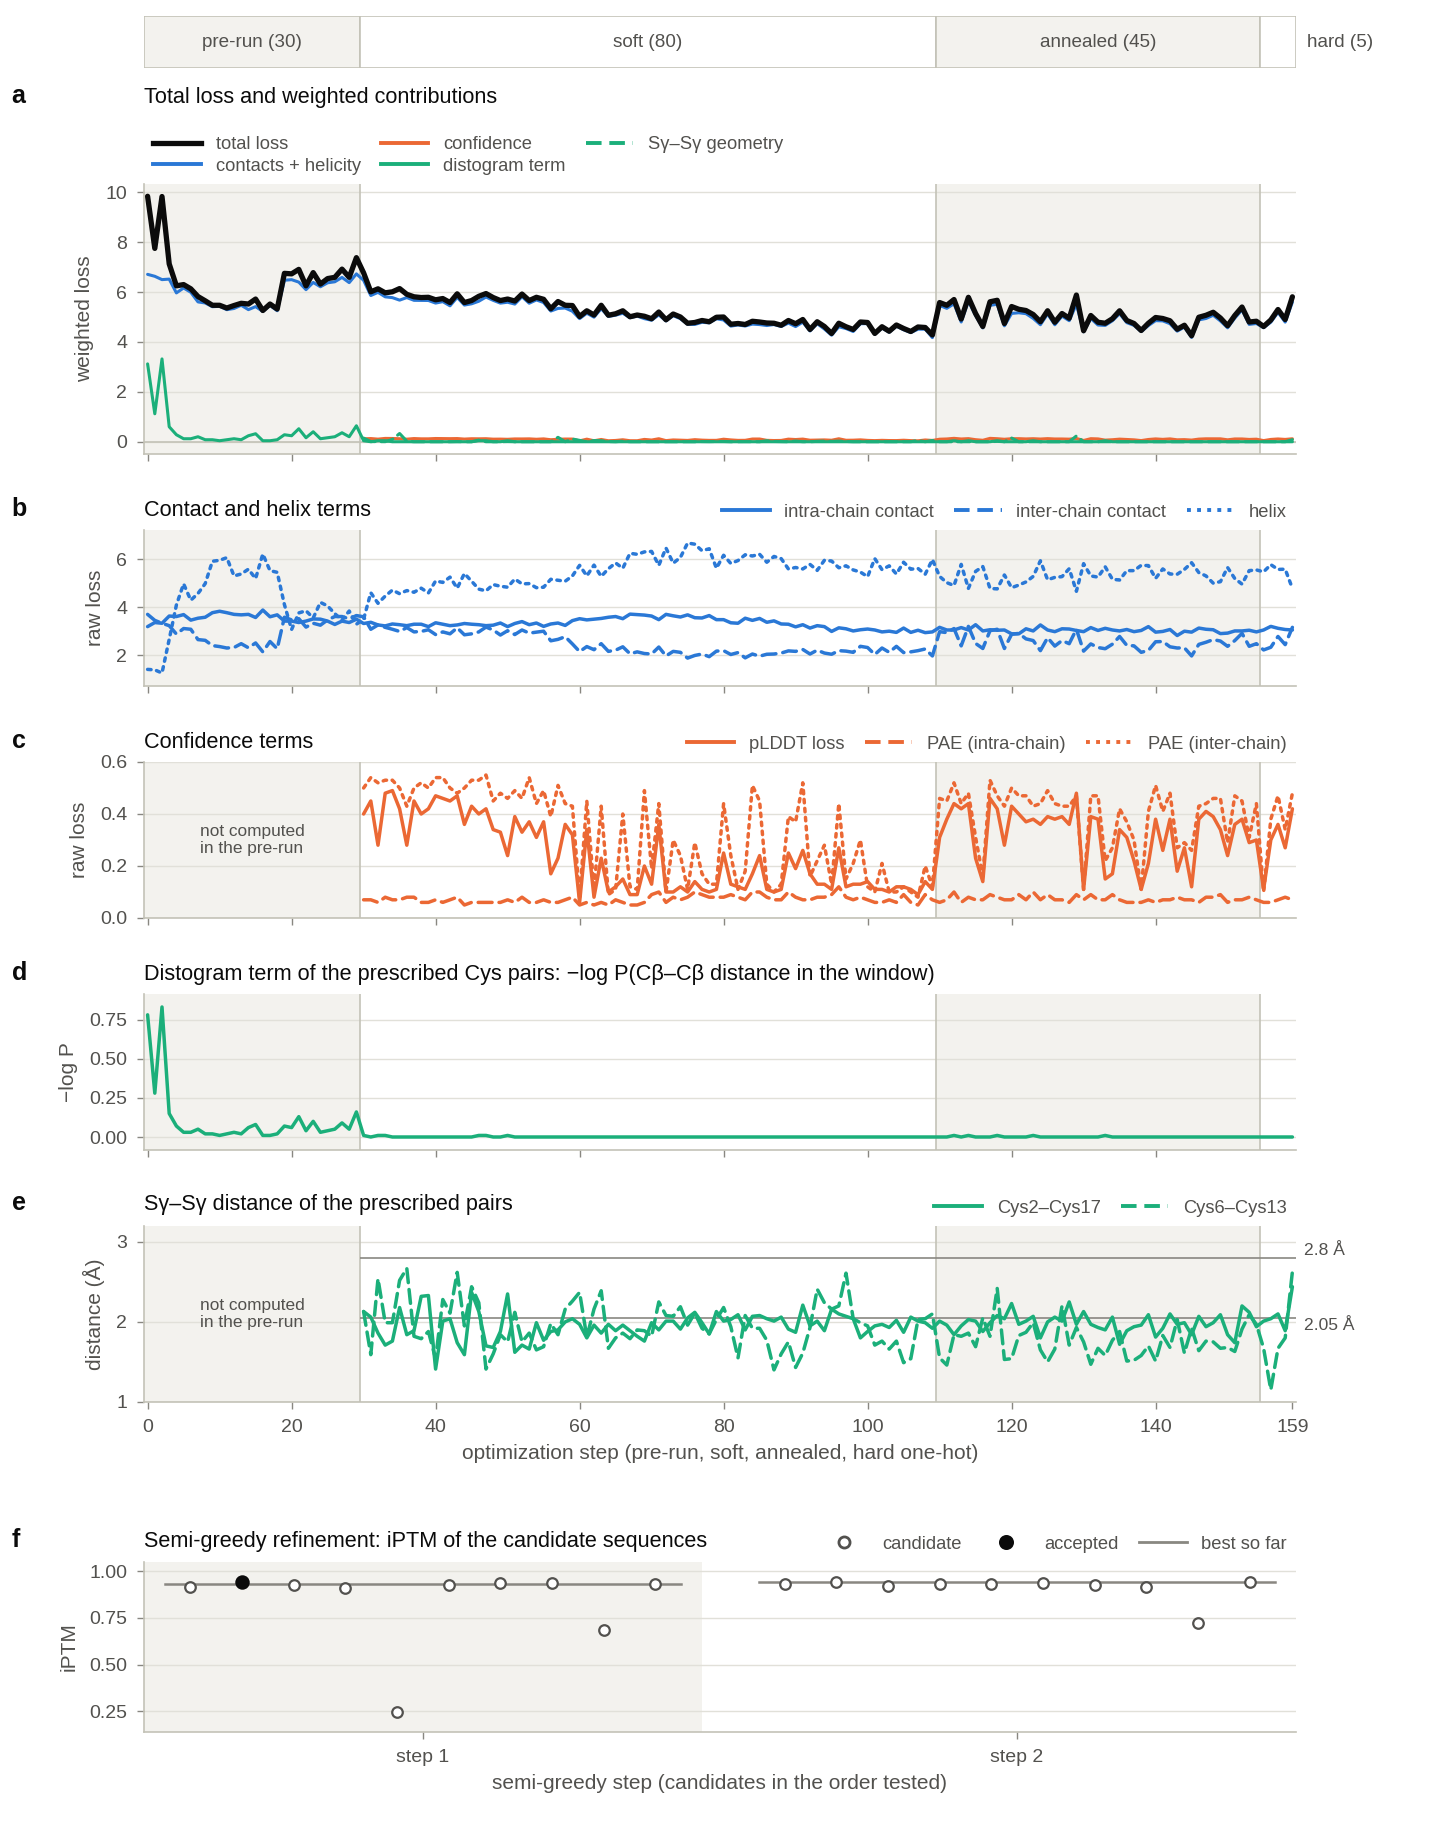

Source data for this figure (header and first rows):
step, stage, epoch_in_stage, lr, soft, hard, temp, total_loss_logged, total_loss_weighted_sum, con_loss, i_con_loss, helix_loss, plddt_loss, pae_loss, i_pae_loss, disulfide_distogram_loss, disulfide_loss, disulfide_worst_pair_loss, disulfide_angle_loss, disulfide_dihedral_loss, rg_loss, w_con_loss, w_i_con_loss, w_helix_loss
0, pre-run, 0, 1.0, 1.0, 0.0, 1.0, 9.84, 9.829, 3.19, 3.7, 1.41, , , , 0.78, , , , , , 1, 1, -0.128
1, pre-run, 1, 1.0, 1.0, 0.0, 1.0, 7.75, 7.752, 3.36, 3.45, 1.39, , , , 0.28, , , , , , 1, 1, -0.128
2, pre-run, 2, 1.0, 1.0, 0.0, 1.0, 9.83, 9.819, 3.33, 3.33, 1.26, , , , 0.83, , , , , , 1, 1, -0.128
3, pre-run, 3, 1.0, 1.0, 0.0, 1.0, 7.13, 7.119, 3.63, 3.23, 2.66, , , , 0.15, , , , , , 1, 1, -0.128
4, pre-run, 4, 1.0, 1.0, 0.0, 1.0, 6.25, 6.246, 3.61, 2.88, 4.09, , , , 0.07, , , , , , 1, 1, -0.128
5, pre-run, 5, 1.0, 1.0, 0.0, 1.0, 6.3, 6.284, 3.69, 3.11, 4.97, , , , 0.03, , , , , , 1, 1, -0.128
6, pre-run, 6, 1.0, 1.0, 0.0, 1.0, 6.13, 6.111, 3.46, 3.08, 4.29, , , , 0.03, , , , , , 1, 1, -0.128
7, pre-run, 7, 1.0, 1.0, 0.0, 1.0, 5.82, 5.805, 3.54, 2.65, 4.57, , , , 0.05, , , , , , 1, 1, -0.128
8, pre-run, 8, 1.0, 1.0, 0.0, 1.0, 5.65, 5.642, 3.58, 2.62, 4.98, , , , 0.02, , , , , , 1, 1, -0.128
9, pre-run, 9, 1.0, 1.0, 0.0, 1.0, 5.47, 5.493, 3.77, 2.4, 5.91, , , , 0.02, , , , , , 1, 1, -0.128
10, pre-run, 10, 1.0, 1.0, 0.0, 1.0, 5.47, 5.468, 3.83, 2.36, 5.95, , , , 0.01, , , , , , 1, 1, -0.128
11, pre-run, 11, 1.0, 1.0, 0.0, 1.0, 5.36, 5.374, 3.77, 2.3, 6.06, , , , 0.02, , , , , , 1, 1, -0.128
12, pre-run, 12, 1.0, 1.0, 0.0, 1.0, 5.46, 5.461, 3.7, 2.32, 5.3, , , , 0.03, , , , , , 1, 1, -0.128
13, pre-run, 13, 1.0, 1.0, 0.0, 1.0, 5.55, 5.551, 3.68, 2.48, 5.38, , , , 0.02, , , , , , 1, 1, -0.128
14, pre-run, 14, 1.0, 1.0, 0.0, 1.0, 5.52, 5.535, 3.7, 2.31, 5.58, , , , 0.06, , , , , , 1, 1, -0.128
15, pre-run, 15, 1.0, 1.0, 0.0, 1.0, 5.72, 5.736, 3.57, 2.51, 5.19, , , , 0.08, , , , , , 1, 1, -0.128
16, pre-run, 16, 1.0, 1.0, 0.0, 1.0, 5.26, 5.265, 3.88, 2.14, 6.21, , , , 0.01, , , , , , 1, 1, -0.128
17, pre-run, 17, 1.0, 1.0, 0.0, 1.0, 5.52, 5.503, 3.6, 2.57, 5.52, , , , 0.01, , , , , , 1, 1, -0.128
18, pre-run, 18, 1.0, 1.0, 0.0, 1.0, 5.32, 5.332, 3.68, 2.27, 5.45, , , , 0.02, , , , , , 1, 1, -0.128
19, pre-run, 19, 1.0, 1.0, 0.0, 1.0, 6.75, 6.754, 3.42, 3.58, 4.11, , , , 0.07, , , , , , 1, 1, -0.128
20, pre-run, 20, 1.0, 1.0, 0.0, 1.0, 6.73, 6.737, 3.42, 3.47, 3.07, , , , 0.06, , , , , , 1, 1, -0.128
21, pre-run, 21, 1.0, 1.0, 0.0, 1.0, 6.91, 6.919, 3.36, 3.52, 3.76, , , , 0.13, , , , , , 1, 1, -0.128
22, pre-run, 22, 1.0, 1.0, 0.0, 1.0, 6.25, 6.257, 3.42, 3.17, 3.85, , , , 0.04, , , , , , 1, 1, -0.128
23, pre-run, 23, 1.0, 1.0, 0.0, 1.0, 6.78, 6.785, 3.51, 3.33, 3.55, , , , 0.1, , , , , , 1, 1, -0.128
24, pre-run, 24, 1.0, 1.0, 0.0, 1.0, 6.32, 6.332, 3.5, 3.25, 4.2, , , , 0.03, , , , , , 1, 1, -0.128
25, pre-run, 25, 1.0, 1.0, 0.0, 1.0, 6.54, 6.531, 3.42, 3.47, 4.05, , , , 0.04, , , , , , 1, 1, -0.128
26, pre-run, 26, 1.0, 1.0, 0.0, 1.0, 6.59, 6.612, 3.28, 3.61, 3.73, , , , 0.05, , , , , , 1, 1, -0.128
27, pre-run, 27, 1.0, 1.0, 0.0, 1.0, 6.92, 6.947, 3.42, 3.61, 3.46, , , , 0.09, , , , , , 1, 1, -0.128
28, pre-run, 28, 1.0, 1.0, 0.0, 1.0, 6.59, 6.578, 3.36, 3.51, 3.84, , , , 0.05, , , , , , 1, 1, -0.128
29, pre-run, 29, 1.0, 1.0, 0.0, 1.0, 7.38, 7.369, 3.5, 3.65, 3.29, , , , 0.16, , , , , , 1, 1, -0.128
30, soft, 0, 0.1, 0.0, 0.0, 1.0, 6.77, 6.776, 3.32, 3.6, 3.5, 0.4, 0.07, 0.5, 0.01, 0.0, 0.0, 205.4, 216.3, 1.45, 1, 1, -0.128
31, soft, 1, 0.1, 0.01, 0.0, 1.0, 6.01, 5.995, 3.37, 3.08, 4.6, 0.45, 0.07, 0.54, 0.0, 0.0, 0.0, 0.0, 33.75, 1.6, 1, 1, -0.128
32, soft, 2, 0.1, 0.02, 0.0, 1.0, 6.13, 6.137, 3.26, 3.26, 4.16, 0.28, 0.06, 0.52, 0.01, 0.0, 0.0, 6.58, 9.67, 1.61, 1, 1, -0.128
33, soft, 3, 0.1, 0.03, 0.0, 1.0, 5.97, 5.984, 3.22, 3.16, 4.46, 0.48, 0.08, 0.53, 0.01, 0.0, 0.0, 1.12, 6.54, 1.42, 1, 1, -0.128
34, soft, 4, 0.1, 0.04, 0.0, 1.0, 6.01, 6, 3.3, 3.08, 4.71, 0.49, 0.07, 0.53, 0.0, 0.0, 0.0, 7.48, 446.3, 1.47, 1, 1, -0.128
35, soft, 5, 0.1, 0.05, 0.0, 1.0, 6.14, 6.126, 3.27, 2.99, 4.56, 0.42, 0.07, 0.5, 0.0, 0.0, 0.0, 443.2, 542.8, 1.68, 1, 1, -0.128
36, soft, 6, 0.1, 0.06, 0.0, 1.0, 5.91, 5.905, 3.23, 3.15, 4.69, 0.28, 0.08, 0.43, 0.0, 0.0, 0.0, 45.81, 0.0, 1.54, 1, 1, -0.128
37, soft, 7, 0.1, 0.07, 0.0, 1.0, 5.81, 5.795, 3.29, 2.97, 4.62, 0.45, 0.08, 0.5, 0.0, 0.0, 0.0, 0.0, 0.0, 1.63, 1, 1, -0.128
38, soft, 8, 0.1, 0.08, 0.0, 1.0, 5.78, 5.783, 3.29, 2.99, 4.79, 0.4, 0.06, 0.52, 0.0, 0.0, 0.0, 0.0, 0.0, 1.52, 1, 1, -0.128
39, soft, 9, 0.1, 0.09, 0.0, 1.0, 5.79, 5.778, 3.19, 3.06, 4.59, 0.42, 0.06, 0.5, 0.0, 0.0, 0.0, 0.0, 0.0, 1.53, 1, 1, -0.128
40, soft, 10, 0.1, 0.1, 0.0, 1.0, 5.69, 5.687, 3.35, 2.86, 5.09, 0.47, 0.07, 0.54, 0.0, 0.0, 0.0, 0.0, 0.0, 1.49, 1, 1, -0.128
41, soft, 11, 0.1, 0.11, 0.0, 1.0, 5.74, 5.741, 3.29, 2.97, 5.03, 0.46, 0.06, 0.54, 0.0, 0.0, 0.0, 2.15, 0.0, 1.36, 1, 1, -0.128
42, soft, 12, 0.1, 0.12, 0.0, 1.0, 5.58, 5.571, 3.23, 2.89, 5.25, 0.45, 0.07, 0.5, 0.0, 0.0, 0.0, 0.0, 0.0, 1.45, 1, 1, -0.128
43, soft, 13, 0.1, 0.13, 0.0, 1.0, 5.93, 5.92, 3.26, 3.14, 4.79, 0.47, 0.08, 0.48, 0.0, 0.0, 0.0, 0.0, 29.51, 1.58, 1, 1, -0.128
44, soft, 14, 0.1, 0.14, 0.0, 1.0, 5.58, 5.585, 3.32, 2.85, 5.4, 0.36, 0.05, 0.5, 0.0, 0.0, 0.0, 0.0, 0.0, 1.42, 1, 1, -0.128
45, soft, 15, 0.1, 0.15, 0.0, 1.0, 5.66, 5.649, 3.29, 2.89, 5.08, 0.43, 0.06, 0.53, 0.0, 0.0, 0.0, 0.0, 0.0, 1.35, 1, 1, -0.128
46, soft, 16, 0.1, 0.16, 0.0, 1.0, 5.83, 5.853, 3.27, 2.97, 4.75, 0.4, 0.06, 0.53, 0.01, 0.0, 0.0, 129.2, 0.0, 1.41, 1, 1, -0.128
47, soft, 17, 0.1, 0.17, 0.0, 1.0, 5.94, 5.962, 3.23, 3.17, 4.68, 0.42, 0.06, 0.55, 0.01, 0.0, 0.0, 0.0, 0.0, 1.38, 1, 1, -0.128
48, soft, 18, 0.1, 0.18, 0.0, 1.0, 5.78, 5.771, 3.25, 3.05, 4.94, 0.34, 0.06, 0.45, 0.0, 0.0, 0.0, 0.0, 0.0, 1.5, 1, 1, -0.128
49, soft, 19, 0.1, 0.19, 0.0, 1.0, 5.66, 5.661, 3.34, 2.84, 4.87, 0.33, 0.06, 0.48, 0.0, 0.0, 0.0, 0.0, 0.0, 1.35, 1, 1, -0.128
50, soft, 20, 0.1, 0.2, 0.0, 1.0, 5.72, 5.735, 3.19, 3.02, 4.83, 0.24, 0.07, 0.46, 0.01, 0.0, 0.0, 4.33, 15.01, 1.4, 1, 1, -0.128
51, soft, 21, 0.1, 0.21, 0.0, 1.0, 5.64, 5.63, 3.32, 2.86, 5.17, 0.39, 0.06, 0.49, 0.0, 0.0, 0.0, 0.0, 0.02, 1.36, 1, 1, -0.128
52, soft, 22, 0.1, 0.22, 0.0, 1.0, 5.92, 5.925, 3.4, 3.05, 4.97, 0.33, 0.08, 0.46, 0.0, 0.0, 0.0, 0.0, 0.0, 1.57, 1, 1, -0.128
53, soft, 23, 0.1, 0.23, 0.0, 1.0, 5.66, 5.667, 3.27, 2.92, 4.98, 0.37, 0.06, 0.54, 0.0, 0.0, 0.0, 0.0, 0.0, 1.41, 1, 1, -0.128
54, soft, 24, 0.1, 0.24, 0.0, 1.0, 5.79, 5.783, 3.34, 2.96, 4.81, 0.31, 0.06, 0.44, 0.0, 0.0, 0.0, 0.0, 0.0, 1.52, 1, 1, -0.128
55, soft, 25, 0.1, 0.25, 0.0, 1.0, 5.71, 5.696, 3.2, 3.0, 4.83, 0.37, 0.07, 0.49, 0.0, 0.0, 0.0, 0.0, 0.0, 1.35, 1, 1, -0.128
56, soft, 26, 0.1, 0.26, 0.0, 1.0, 5.33, 5.319, 3.3, 2.6, 5.16, 0.17, 0.06, 0.39, 0.0, 0.0, 0.0, 0.0, 0.0, 1.55, 1, 1, -0.128
57, soft, 27, 0.1, 0.27, 0.0, 1.0, 5.62, 5.619, 3.34, 2.66, 5.12, 0.23, 0.06, 0.51, 0.0, 0.0, 0.0, 20.48, 829.2, 1.69, 1, 1, -0.128
58, soft, 28, 0.1, 0.28, 0.0, 1.0, 5.47, 5.468, 3.24, 2.77, 5.08, 0.36, 0.07, 0.44, 0.0, 0.0, 0.0, 0.49, 0.0, 1.46, 1, 1, -0.128
59, soft, 29, 0.1, 0.29, 0.0, 1.0, 5.46, 5.448, 3.44, 2.47, 5.3, 0.32, 0.08, 0.43, 0.0, 0.0, 0.0, 92.66, 314.6, 1.6, 1, 1, -0.128
... 100 more rows
